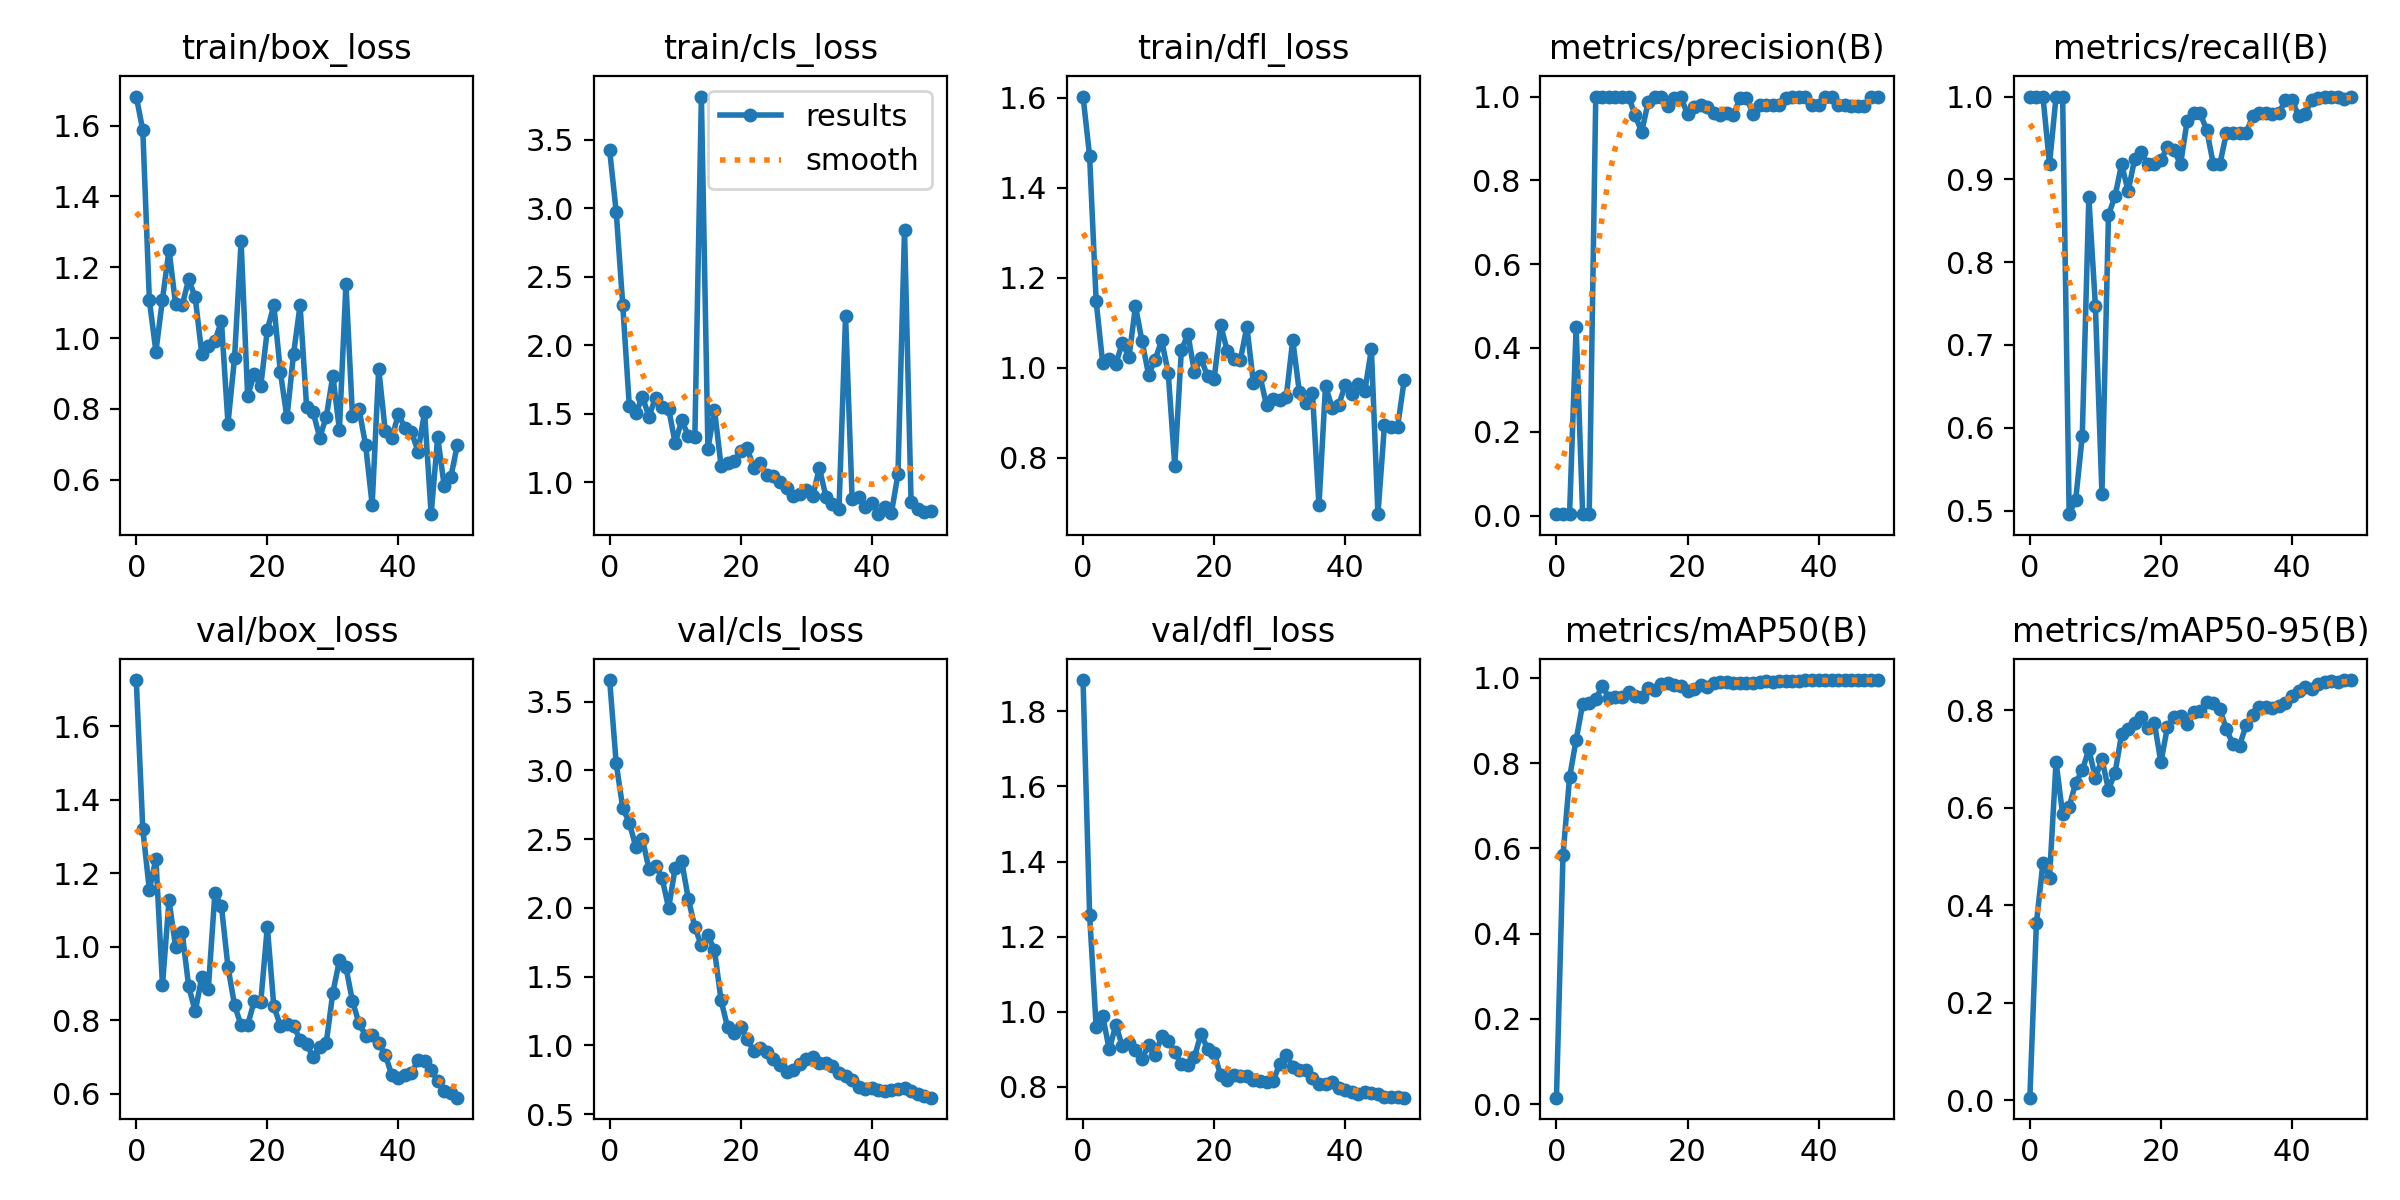

Values plotted in this chart, from the file beside it:
epoch, train/box_loss, train/cls_loss, train/dfl_loss, metrics/precision(B), metrics/recall(B), metrics/mAP50(B), metrics/mAP50-95(B), val/box_loss, val/cls_loss, val/dfl_loss, lr/pg0, lr/pg1, lr/pg2
0, 1.682, 3.421, 1.603, 0.00333, 1, 0.01545, 0.00526, 1.726, 3.658, 1.884, 6e-05, 6e-05, 6e-05
1, 1.587, 2.974, 1.471, 0.00333, 1, 0.5842, 0.3635, 1.321, 3.051, 1.258, 0.0001372, 0.0001372, 0.0001372
2, 1.107, 2.293, 1.147, 0.00333, 1, 0.7665, 0.4874, 1.155, 2.727, 0.9592, 0.0002113, 0.0002113, 0.0002113
3, 0.9618, 1.558, 1.01, 0.4493, 0.9184, 0.8544, 0.4563, 1.24, 2.621, 0.988, 0.0002822, 0.0002822, 0.0002822
4, 1.109, 1.504, 1.02, 0.00333, 1, 0.9387, 0.6948, 0.8957, 2.443, 0.899, 0.0003499, 0.0003499, 0.0003499
5, 1.249, 1.624, 1.009, 0.00333, 1, 0.9423, 0.5871, 1.126, 2.501, 0.9645, 0.0004145, 0.0004145, 0.0004145
6, 1.096, 1.48, 1.056, 1, 0.4957, 0.9502, 0.6022, 1, 2.284, 0.9077, 0.0004758, 0.0004758, 0.0004758
7, 1.092, 1.619, 1.023, 1, 0.5133, 0.9818, 0.6518, 1.04, 2.309, 0.9166, 0.0005341, 0.0005341, 0.0005341
8, 1.165, 1.546, 1.137, 1, 0.5904, 0.9527, 0.6769, 0.8924, 2.217, 0.8974, 0.0005891, 0.0005891, 0.0005891
9, 1.115, 1.536, 1.059, 1, 0.8782, 0.9554, 0.7204, 0.8243, 2, 0.874, 0.000641, 0.000641, 0.000641
10, 0.9547, 1.287, 0.9848, 1, 0.7475, 0.9541, 0.662, 0.9174, 2.291, 0.9112, 0.0006897, 0.0006897, 0.0006897
11, 0.9763, 1.453, 1.018, 1, 0.5203, 0.9673, 0.6999, 0.8864, 2.338, 0.8837, 0.0007353, 0.0007353, 0.0007353
12, 0.9923, 1.339, 1.061, 0.9559, 0.8571, 0.9587, 0.6378, 1.145, 2.068, 0.9349, 0.0007776, 0.0007776, 0.0007776
13, 1.047, 1.329, 0.9881, 0.9151, 0.8795, 0.955, 0.672, 1.11, 1.86, 0.9221, 0.0008169, 0.0008169, 0.0008169
14, 0.7585, 3.814, 0.7823, 0.9871, 0.9184, 0.9762, 0.7513, 0.9447, 1.728, 0.8916, 0.0008529, 0.0008529, 0.0008529
15, 0.9443, 1.245, 1.039, 1, 0.8858, 0.972, 0.7618, 0.8414, 1.8, 0.8601, 0.0008858, 0.0008858, 0.0008858
16, 1.273, 1.53, 1.075, 1, 0.9247, 0.9852, 0.7739, 0.7866, 1.693, 0.8565, 0.0009155, 0.0009155, 0.0009155
17, 0.8362, 1.122, 0.9906, 0.9786, 0.9328, 0.9872, 0.7869, 0.787, 1.328, 0.8789, 0.000942, 0.000942, 0.000942
18, 0.8979, 1.143, 1.021, 0.9968, 0.9184, 0.9837, 0.7636, 0.8523, 1.132, 0.9406, 0.0009654, 0.0009654, 0.0009654
19, 0.8644, 1.157, 0.981, 0.9981, 0.9184, 0.9801, 0.7749, 0.8494, 1.094, 0.9008, 0.0009856, 0.0009856, 0.0009856
20, 1.022, 1.226, 0.9758, 0.9577, 0.9237, 0.9696, 0.6937, 1.054, 1.133, 0.8905, 0.001003, 0.001003, 0.001003
21, 1.093, 1.248, 1.095, 0.9759, 0.9388, 0.9743, 0.7667, 0.8379, 1.045, 0.8297, 0.001017, 0.001017, 0.001017
22, 0.9029, 1.104, 1.038, 0.9786, 0.9351, 0.9823, 0.7859, 0.7851, 0.9573, 0.8188, 0.001027, 0.001027, 0.001027
23, 0.7757, 1.138, 1.02, 0.9749, 0.9184, 0.9793, 0.789, 0.7891, 0.9799, 0.8307, 0.001035, 0.001035, 0.001035
24, 0.9546, 1.053, 1.017, 0.9596, 0.9704, 0.9877, 0.7733, 0.7855, 0.956, 0.8288, 0.001039, 0.001039, 0.001039
25, 1.092, 1.049, 1.091, 0.9569, 0.9796, 0.9911, 0.7966, 0.7475, 0.9016, 0.8295, 0.00101, 0.00101, 0.00101
26, 0.805, 1.005, 0.9666, 0.9597, 0.9796, 0.9915, 0.7996, 0.7345, 0.8579, 0.8168, 0.00101, 0.00101, 0.00101
27, 0.79, 0.9604, 0.9818, 0.9553, 0.9592, 0.9881, 0.8179, 0.7006, 0.8077, 0.8145, 0.0009704, 0.0009704, 0.0009704
28, 0.7188, 0.8981, 0.9164, 0.9957, 0.9184, 0.989, 0.8151, 0.7267, 0.8225, 0.8114, 0.0009308, 0.0009308, 0.0009308
29, 0.7774, 0.9148, 0.9297, 0.9975, 0.9184, 0.9883, 0.8021, 0.7393, 0.8661, 0.8145, 0.0008912, 0.0008912, 0.0008912
30, 0.8933, 0.9472, 0.9289, 0.9591, 0.9563, 0.9878, 0.7616, 0.8748, 0.9033, 0.8601, 0.0008516, 0.0008516, 0.0008516
31, 0.7412, 0.8988, 0.9347, 0.9791, 0.9559, 0.9894, 0.7304, 0.9629, 0.9136, 0.8855, 0.000812, 0.000812, 0.000812
32, 1.152, 1.106, 1.061, 0.9791, 0.956, 0.9919, 0.728, 0.9441, 0.876, 0.8531, 0.0007724, 0.0007724, 0.0007724
33, 0.7789, 0.897, 0.9469, 0.9791, 0.9562, 0.9916, 0.7695, 0.8518, 0.8732, 0.8451, 0.0007328, 0.0007328, 0.0007328
34, 0.7992, 0.8394, 0.9227, 0.9795, 0.9763, 0.9923, 0.7915, 0.7919, 0.8505, 0.8431, 0.0006932, 0.0006932, 0.0006932
35, 0.6977, 0.8088, 0.9446, 0.9958, 0.9796, 0.9931, 0.8068, 0.7583, 0.7988, 0.8232, 0.0006536, 0.0006536, 0.0006536
36, 0.5293, 2.212, 0.6943, 0.9981, 0.9796, 0.9935, 0.8079, 0.7597, 0.7772, 0.8067, 0.000614, 0.000614, 0.000614
37, 0.9137, 0.882, 0.9598, 1, 0.9794, 0.9935, 0.8056, 0.7371, 0.746, 0.8076, 0.0005744, 0.0005744, 0.0005744
38, 0.7372, 0.8913, 0.9112, 0.9996, 0.9796, 0.9942, 0.8099, 0.7065, 0.7, 0.8125, 0.0005348, 0.0005348, 0.0005348
39, 0.7166, 0.8241, 0.917, 0.9799, 0.996, 0.9946, 0.8157, 0.6505, 0.6844, 0.7969, 0.0004952, 0.0004952, 0.0004952
40, 0.7852, 0.8491, 0.9612, 0.9799, 0.9964, 0.9946, 0.8296, 0.6443, 0.6917, 0.7916, 0.0004556, 0.0004556, 0.0004556
41, 0.7467, 0.7681, 0.9415, 1, 0.9766, 0.9942, 0.8407, 0.6524, 0.6765, 0.7863, 0.000416, 0.000416, 0.000416
42, 0.7354, 0.8209, 0.9633, 1, 0.9788, 0.9942, 0.8482, 0.6562, 0.6708, 0.7814, 0.0003764, 0.0003764, 0.0003764
43, 0.6792, 0.7785, 0.9486, 0.9799, 0.9963, 0.9946, 0.8433, 0.6934, 0.675, 0.7865, 0.0003368, 0.0003368, 0.0003368
44, 0.7913, 1.059, 1.041, 0.98, 0.9983, 0.9946, 0.8537, 0.6898, 0.6823, 0.7842, 0.0002972, 0.0002972, 0.0002972
45, 0.5026, 2.84, 0.6748, 0.9782, 1, 0.9946, 0.859, 0.6644, 0.6891, 0.7794, 0.0002576, 0.0002576, 0.0002576
46, 0.7201, 0.8562, 0.8732, 0.9778, 1, 0.9946, 0.8604, 0.6355, 0.6706, 0.7735, 0.000218, 0.000218, 0.000218
47, 0.582, 0.8071, 0.869, 0.9775, 1, 0.9946, 0.8594, 0.6083, 0.6469, 0.7714, 0.0001784, 0.0001784, 0.0001784
48, 0.607, 0.7842, 0.8684, 1, 0.9969, 0.995, 0.8625, 0.6025, 0.6318, 0.7727, 0.0001388, 0.0001388, 0.0001388
49, 0.6985, 0.793, 0.9721, 0.9991, 1, 0.995, 0.8623, 0.5897, 0.6203, 0.7705, 9.92e-05, 9.92e-05, 9.92e-05
